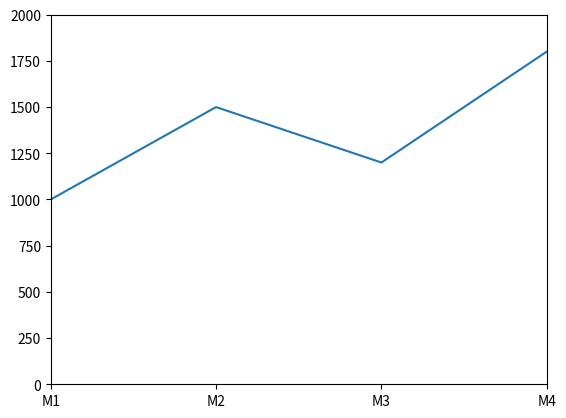

The script that saved this image:
# now in this chapter we add some or method to  modify our plot
# now we disscuss xlim and ylim
# aghar ham na xaxis and yaxis ki ranges ko control karna ha tab ham ias ka use karay ga
import matplotlib.pyplot as plt
months=[1,2,3,4]
sales=[1000,1500,1200,1800]
plt.plot(months,sales)
# now we enter limt of x asix value matlab input ya months
plt.xlim(1,4)
# now we enter the limit of yaxis ya output matlab values
plt.ylim(0,2000)
# now we discuss xticks and yticks
# ya hamra xaxis or y axis ki values ko replace karna ka lea istamal hota ha
# ias ma ham phlay apni porni values enter karay ga pair new values enter karay ga
# now ham apni xaxis ki values 1,2,3,4 ko M1,M2,M3,M4 ka sath change karty ha
plt.xticks([1,2,3,4],['M1','M2','M3','M4'])
plt.show()
